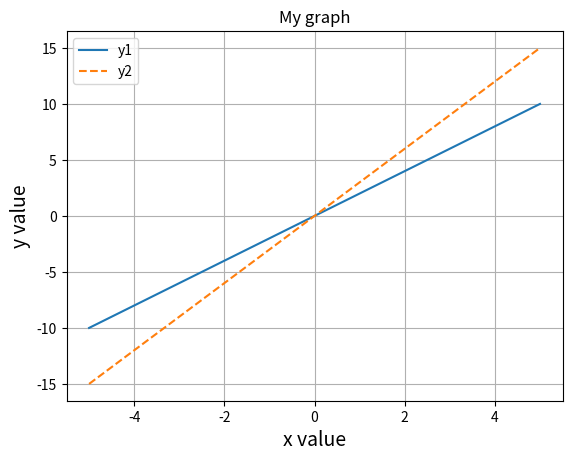

Recreate this plot in Python.
'''
グラフを装飾してみよう
    ・軸のラベル
    ・グラフのタイトル
    ・グリッドの表示
    ・凡例を線のスタイル
'''

import numpy as np
import matplotlib.pyplot as plt

x = np.linspace(-5,5)
y_1 = 2*x
y_2 = 3*x

plt.xlabel("x value", size=14) #size = 軸ラベルの文字の大きさを14にする
plt.ylabel("y value", size=14)

plt.title('My graph') #グラフタイトルを入れる

plt.grid() #グリッド線を入れる

plt.plot(x, y_1, label='y1')
plt.plot(x, y_2, label='y2', linestyle='dashed')
plt.legend()

plt.show()
